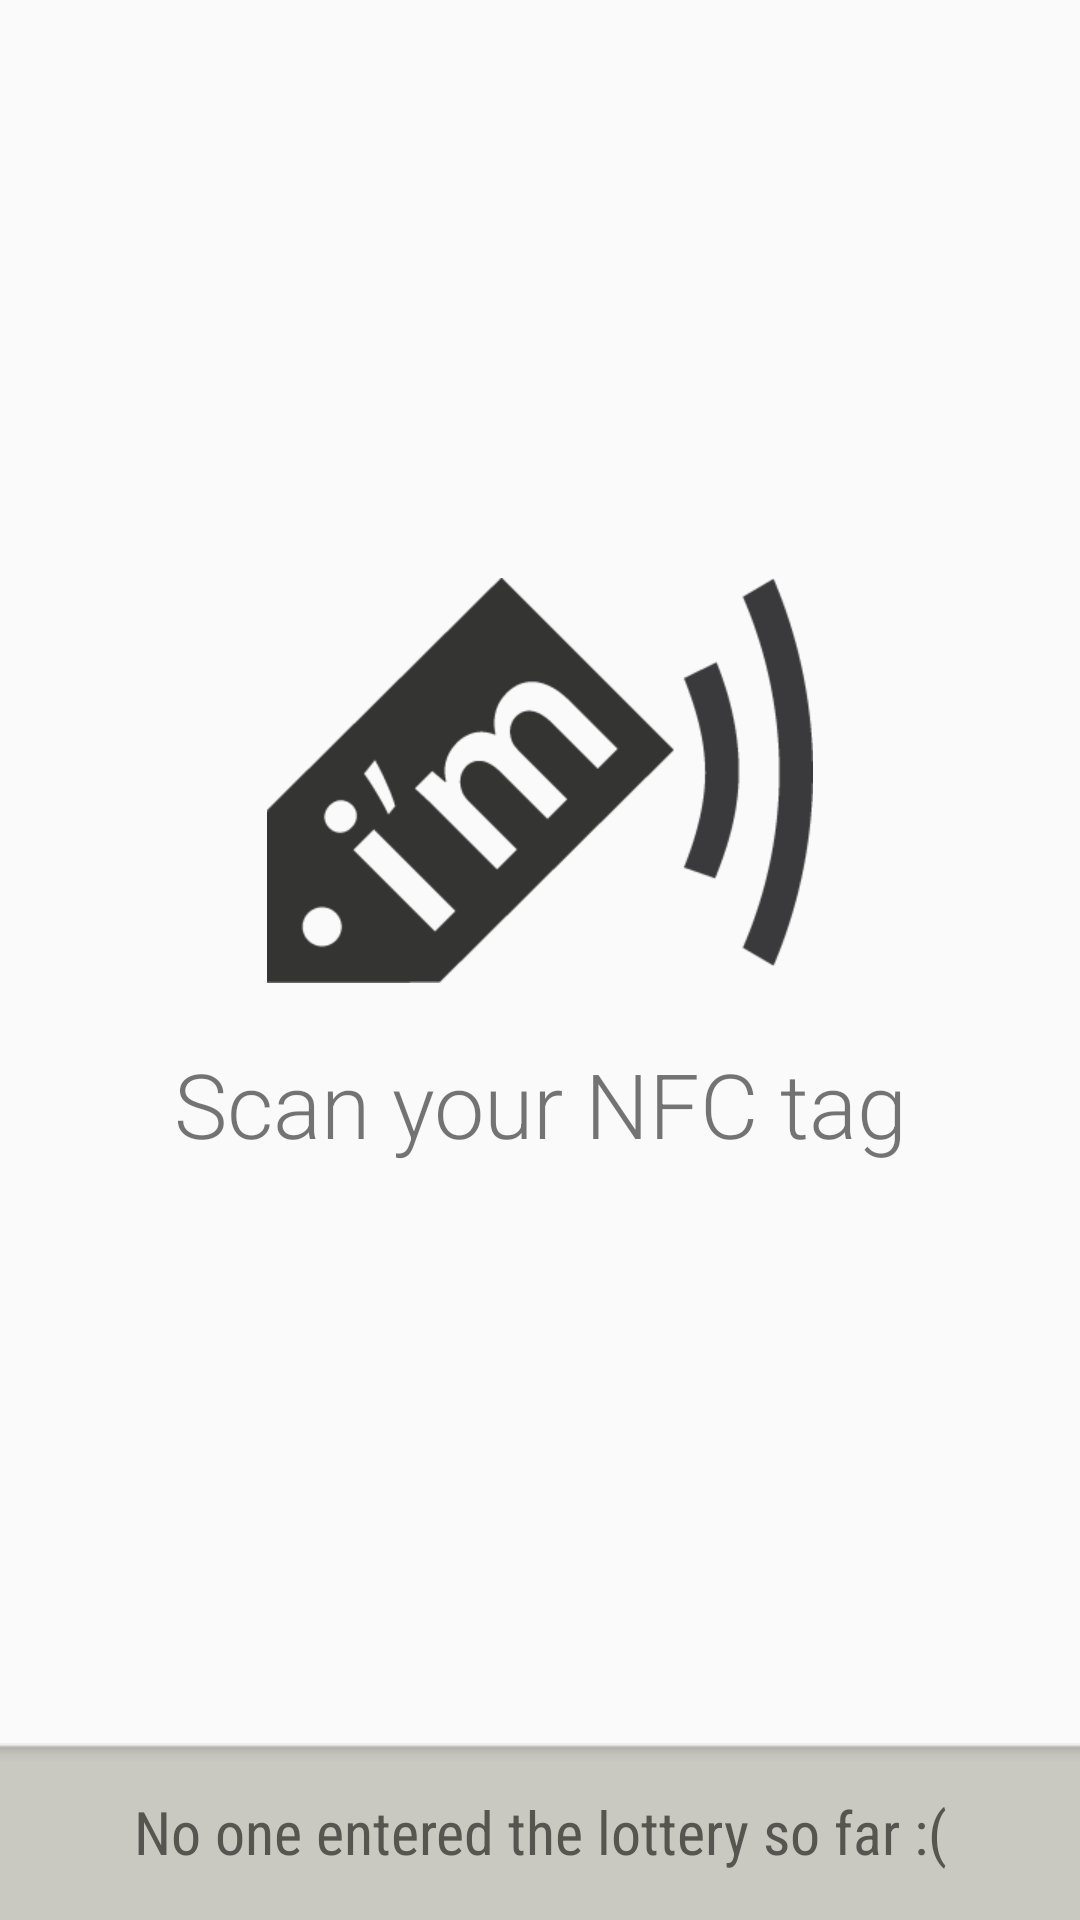

Layout XML and referenced resources for this Android screen:
<!-- AndroidManifest.xml: application theme AppBaseTheme -->
<!-- res/layout/activity_main.xml -->
<LinearLayout xmlns:android="http://schemas.android.com/apk/res/android"
              xmlns:tools="http://schemas.android.com/tools"
              android:layout_width="match_parent"
              android:layout_height="match_parent"
              android:orientation="vertical"
              tools:context=".MainActivity">

    <RelativeLayout
            android:layout_width="match_parent"
            android:layout_height="0dp"
            android:layout_weight="1">

        <TextView
                android:id="@+id/txt_nfc_scan"
                android:layout_width="wrap_content"
                android:layout_height="wrap_content"
                android:layout_centerInParent="true"
                android:layout_centerHorizontal="true"
                android:gravity="center"
                android:drawablePadding="20dp"
                android:drawableTop="@drawable/nfc_scan"
                android:text="@string/hint_nfc_scan"
                android:textSize="30sp"
                android:fontFamily="sans-serif-light"/>

    </RelativeLayout>

    <TextView
            android:id="@+id/txt_status"
            android:layout_width="match_parent"
            android:layout_height="wrap_content"
            android:paddingTop="@dimen/activity_vertical_margin"
            android:paddingBottom="@dimen/activity_vertical_margin"
            android:paddingLeft="@dimen/activity_horizontal_margin"
            android:paddingRight="@dimen/activity_horizontal_margin"
            android:gravity="center"
            android:text="@string/label_participants_empty"
            android:textSize="20sp"
            android:textColor="#57554f"
            android:fontFamily="sans-serif-condensed"
            android:background="@drawable/main_cutout_bg"/>

</LinearLayout>
<!-- resources referenced by this layout -->
<resources>
  <dimen name="activity_horizontal_margin">16dp</dimen>
  <dimen name="activity_vertical_margin">16dp</dimen>
  <!-- drawable nfc_scan: png bitmap (drawable-xhdpi, 3564 bytes) -->
  <string name="hint_nfc_scan">Scan your NFC tag</string>
  <string name="label_participants_empty">No one entered the lottery so far :(</string>
  <style name="AppBaseTheme" parent="Theme.AppCompat.Light.DarkActionBar">
      </style>
</resources>
